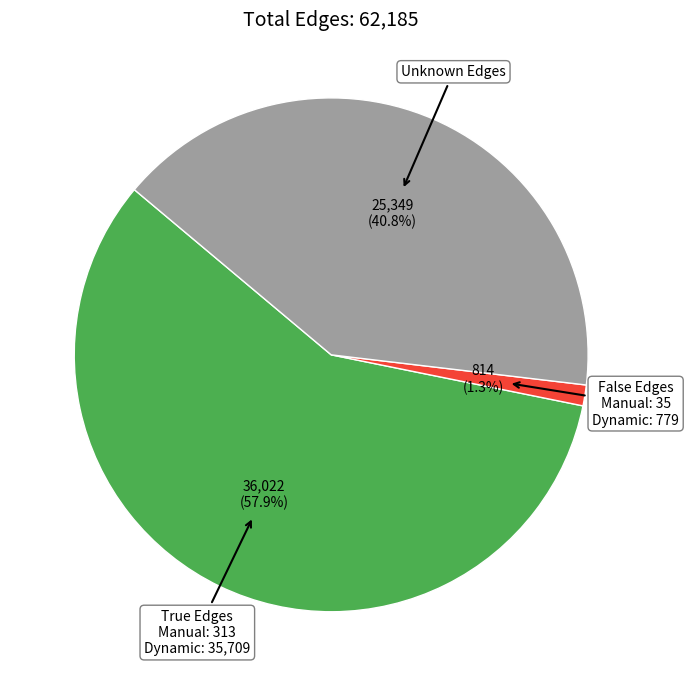

Generate this figure with matplotlib:
import numpy as np
import matplotlib.pyplot as plt

# Data breakdown
curated_breakdown = {
    'True Edges\nManual: 313\nDynamic: 35,709': 36022,
    'False Edges\nManual: 35\nDynamic: 779': 814,
    'Unknown Edges': 25349,
}

original_breakdown = {
    'True Edges\nDirect: 64,382': 65676,
    'False Edges\nDirect: 131,939': 1198543,
    # 'True Edges\nTotal: 65,676\nDirect: 64,382': 65676,
    # 'False Edges\nTotal: 1,198,543\nDirect: 131,939': 1198543,
}

# Total direct edges (for fun label)
original_direct_total = 196321

# Colors
curated_colors = ['#4CAF50', '#F44336', '#9E9E9E']  # green, red, gray
original_colors = ['#4CAF50', '#F44336']            # green, red

# Create figure and subplots
fig, axes = plt.subplots(figsize=(7, 7))

# --- Curated DB Chart ---
wedges1, texts1, autotexts1 = axes.pie(
    curated_breakdown.values(),
    labels=None,
    colors=curated_colors,
    startangle=140,
    wedgeprops=dict(edgecolor='w'),
    autopct=lambda pct: f"{int(round(pct * sum(curated_breakdown.values()) / 100)):,}\n({pct:.1f}%)"
)

axes.set_title('Total Edges: 62,185', fontsize=14)

for i, (wedge, label) in enumerate(zip(wedges1, curated_breakdown.keys())):
    angle = (wedge.theta2 + wedge.theta1) / 2.
    x = wedge.r * 1.2 * np.cos(np.deg2rad(angle))
    y = wedge.r * 1.2 * np.sin(np.deg2rad(angle))
    axes.annotate(
        # f"{label}\nCount: {list(curated_breakdown.values())[i]:,}",
        f"{label}",
        xy=(np.cos(np.deg2rad(angle)) * wedge.r * 0.7,
            np.sin(np.deg2rad(angle)) * 0.7),
        xytext=(x, y),
        arrowprops=dict(arrowstyle="->", lw=1.5),
        ha='center', va='center', fontsize=10,
        bbox=dict(boxstyle='round,pad=0.3', fc='white', ec='gray')
    )

fig.tight_layout()
fig.savefig('curated_db_pie_chart.png', dpi=300, bbox_inches='tight')

# --- Original DB Chart ---
# wedges2, texts2, autotexts2 = axes.pie(
#     original_breakdown.values(),
#     labels=None,
#     colors=original_colors,
#     startangle=140,
#     wedgeprops=dict(edgecolor='w'),
#     autopct=lambda pct: f"{int(round(pct * sum(original_breakdown.values()) / 100)):,}\n({pct:.1f}%)"
# )

# axes.set_title(f"Total Edges: 1,264,219", fontsize=14)

# for i, (wedge, label) in enumerate(zip(wedges2, original_breakdown.keys())):
#     angle = (wedge.theta2 + wedge.theta1) / 2.
#     x = wedge.r * 1.2 * np.cos(np.deg2rad(angle))
#     y = wedge.r * 1.2 * np.sin(np.deg2rad(angle))
#     axes.annotate(
#         # f"{label}\nCount: {list(original_breakdown.values())[i]:,}",
#         f"{label}",
#         xy=(np.cos(np.deg2rad(angle)) * wedge.r * 0.7,
#             np.sin(np.deg2rad(angle)) * 0.7),
#         xytext=(x, y),
#         arrowprops=dict(arrowstyle="->", lw=1.5),
#         ha='center', va='center', fontsize=10,
#         bbox=dict(boxstyle='round,pad=0.3', fc='white', ec='gray')
#     )

# # Final layout
# fig.tight_layout()
# fig.savefig("original.png")
